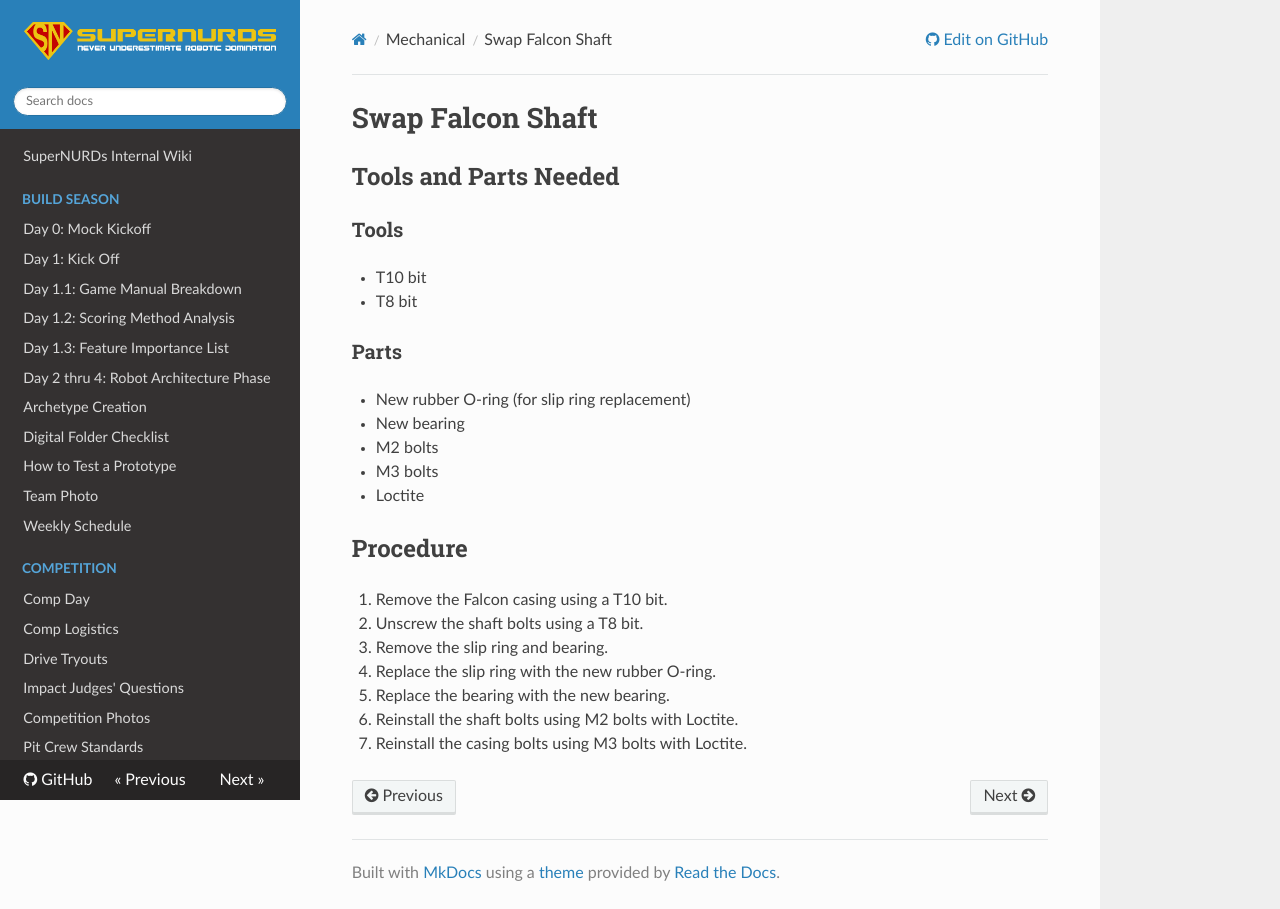

repository: FRCTeam3255/Wiki · page: Mechanical/Swap Falcon Shaft/index.html · generator: mkdocs

# Swap Falcon Shaft

## Tools and Parts Needed

### Tools

- T10 bit
- T8 bit

### Parts

- New rubber O-ring (for slip ring replacement)
- New bearing
- M2 bolts
- M3 bolts
- Loctite

## Procedure

1. Remove the Falcon casing using a T10 bit.
2. Unscrew the shaft bolts using a T8 bit.
3. Remove the slip ring and bearing.
4. Replace the slip ring with the new rubber O-ring.
5. Replace the bearing with the new bearing.
6. Reinstall the shaft bolts using M2 bolts with Loctite.
7. Reinstall the casing bolts using M3 bolts with Loctite.
